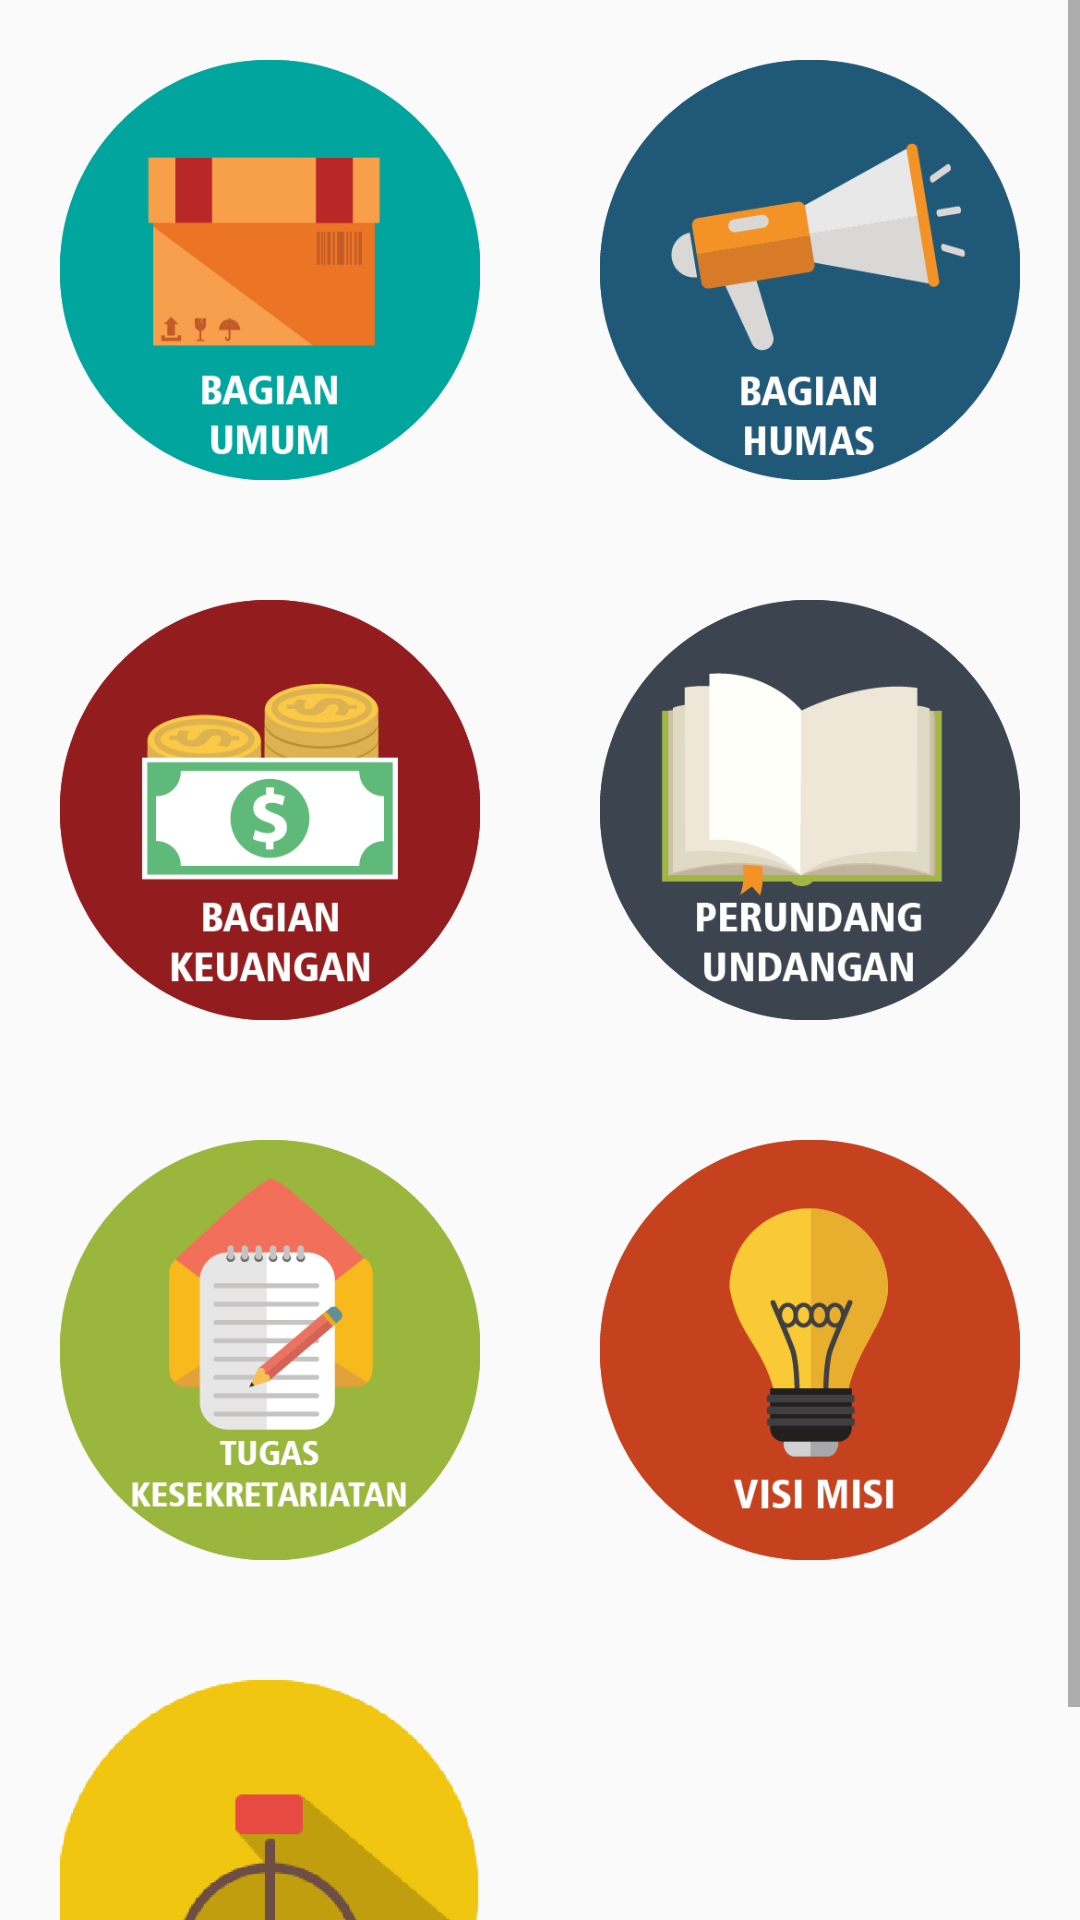

Here is an Android app screen rendered from its layout file. Give the layout XML and the strings, colors and styles it references.
<!-- AndroidManifest.xml: application theme AppTheme -->
<!-- res/layout/fragment_movie.xml -->
<FrameLayout xmlns:android="http://schemas.android.com/apk/res/android"
    android:layout_width="match_parent"
    android:layout_height="match_parent">

    <LinearLayout
        android:layout_width="fill_parent"
        android:layout_height="fill_parent"
        android:orientation="vertical">

        <ScrollView
            android:layout_width="match_parent"
            android:layout_height="wrap_content">

            <LinearLayout
                android:orientation="vertical"
                android:layout_width="fill_parent"
                android:layout_height="fill_parent">

                <LinearLayout
                    android:orientation="horizontal"
                    android:layout_width="fill_parent"
                    android:layout_weight="1"
                    android:layout_height="wrap_content">

                    <LinearLayout
                        android:orientation="vertical"
                        android:layout_width="0dp"
                        android:layout_weight="1"
                        android:padding="20dip"
                        android:layout_height="fill_parent">

                        <ImageButton
                            android:id="@+id/Bag_umum"
                            android:layout_height="fill_parent"
                            android:adjustViewBounds="true"
                            android:scaleType="fitCenter"
                            android:background="@drawable/bag_umum_icon"
                            android:src="@drawable/bag_umum_icon"
                            android:layout_width="fill_parent"
                            android:layout_gravity="center" />
                    </LinearLayout>

                    <LinearLayout
                        android:orientation="vertical"
                        android:layout_width="0dp"
                        android:layout_weight="1"
                        android:padding="20dip"
                        android:layout_height="fill_parent">

                        <ImageButton
                            android:id="@+id/Bag_humas"
                            android:layout_height="fill_parent"
                            android:adjustViewBounds="true"
                            android:scaleType="fitCenter"
                            android:background="@drawable/bag_humas_icon"
                            android:src="@drawable/bag_humas_icon"
                            android:layout_width="fill_parent"
                            android:layout_gravity="center" />
                    </LinearLayout>
                </LinearLayout>

                <LinearLayout
                    android:orientation="horizontal"
                    android:layout_weight="1"
                    android:layout_width="fill_parent"
                    android:layout_height="wrap_content">

                    <LinearLayout
                        android:orientation="vertical"
                        android:layout_width="0dp"
                        android:layout_weight="1"
                        android:padding="20dip"
                        android:layout_height="fill_parent">

                        <ImageButton
                            android:id="@+id/Bag_keuangan"
                            android:layout_height="fill_parent"
                            android:adjustViewBounds="true"
                            android:scaleType="fitCenter"
                            android:background="@drawable/bag_keuangan_icon"
                            android:src="@drawable/bag_keuangan_icon"
                            android:layout_width="fill_parent"
                            android:layout_gravity="center" />
                    </LinearLayout>

                    <LinearLayout
                        android:orientation="vertical"
                        android:layout_width="0dp"
                        android:layout_weight="1"
                        android:padding="20dip"
                        android:layout_height="fill_parent">

                        <ImageButton
                            android:id="@+id/perundang_udangan"
                            android:layout_height="fill_parent"
                            android:adjustViewBounds="true"
                            android:scaleType="fitCenter"
                            android:background="@drawable/perundang_icon"
                            android:src="@drawable/perundang_icon"
                            android:layout_width="fill_parent"
                            android:layout_gravity="center" />

                    </LinearLayout>
                </LinearLayout>

                <LinearLayout
                    android:orientation="horizontal"
                    android:layout_weight="1"
                    android:layout_width="fill_parent"
                    android:layout_height="wrap_content">

                    <LinearLayout
                        android:orientation="vertical"
                        android:layout_width="0dp"
                        android:layout_weight="1"
                        android:padding="20dip"
                        android:layout_height="fill_parent">

                        <ImageButton
                            android:id="@+id/tugas_sekretariat"
                            android:layout_height="fill_parent"
                            android:adjustViewBounds="true"
                            android:scaleType="fitCenter"
                            android:background="@drawable/tugas_sekre_icon"
                            android:src="@drawable/tugas_sekre_icon"
                            android:layout_width="fill_parent"
                            android:layout_gravity="center" />
                    </LinearLayout>

                    <LinearLayout
                        android:orientation="vertical"
                        android:layout_width="0dp"
                        android:layout_weight="1"
                        android:padding="20dip"
                        android:layout_height="fill_parent">

                        <ImageButton
                            android:id="@+id/visi_misi_sekre"
                            android:layout_height="fill_parent"
                            android:adjustViewBounds="true"
                            android:scaleType="fitCenter"
                            android:src="@drawable/visi_misi_icon"
                            android:background="@drawable/visi_misi_icon"
                            android:layout_width="fill_parent"
                            android:layout_gravity="center" />

                    </LinearLayout>
                </LinearLayout>
                <LinearLayout
                    android:orientation="horizontal"
                    android:layout_weight="1"
                    android:layout_width="fill_parent"
                    android:layout_height="wrap_content">

                    <LinearLayout
                        android:orientation="vertical"
                        android:layout_width="0dp"
                        android:layout_weight="1"
                        android:padding="20dip"
                        android:layout_height="fill_parent">

                        <ImageButton
                            android:id="@+id/struktur_organisasi"
                            android:layout_height="fill_parent"
                            android:adjustViewBounds="true"
                            android:scaleType="fitCenter"
                            android:src="@drawable/struktur_orgnisasi"
                            android:background="@drawable/struktur_orgnisasi"
                            android:layout_width="fill_parent"
                            android:layout_gravity="center" />
                    </LinearLayout>

                    <LinearLayout
                        android:orientation="vertical"
                        android:layout_width="0dp"
                        android:layout_weight="1"
                        android:padding="20dip"
                        android:layout_height="fill_parent">

                    </LinearLayout>
                </LinearLayout>

            </LinearLayout>
        </ScrollView>
    </LinearLayout>
</FrameLayout>
<!-- resources referenced by this layout -->
<resources>
  <!-- drawable bag_humas_icon: png bitmap (drawable, 15486 bytes) -->
  <!-- drawable bag_keuangan_icon: png bitmap (drawable, 19221 bytes) -->
  <!-- drawable bag_umum_icon: png bitmap (drawable, 10766 bytes) -->
  <!-- drawable perundang_icon: png bitmap (drawable, 14431 bytes) -->
  <!-- drawable struktur_orgnisasi: png bitmap (drawable, 14495 bytes) -->
  <!-- drawable tugas_sekre_icon: png bitmap (drawable, 17628 bytes) -->
  <!-- drawable visi_misi_icon: png bitmap (drawable, 13694 bytes) -->
  <style name="AppTheme" parent="Theme.AppCompat.Light.DarkActionBar">
          
          <item name="colorPrimary">#BE3926</item>
          <item name="colorPrimaryDark">#00695C</item>
          <item name="colorAccent">#BE3926</item>
      </style>
</resources>
